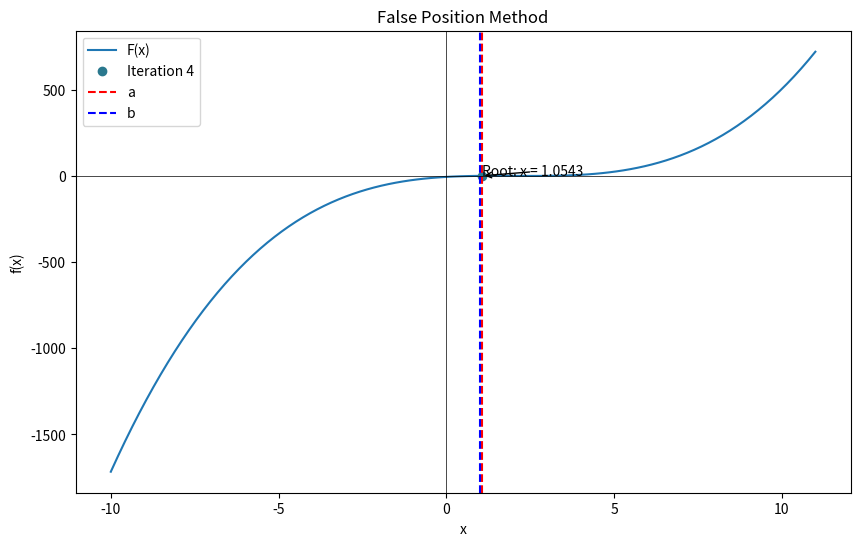

Generate this figure with matplotlib:
import matplotlib.pyplot as plt
import numpy as np
import time

def plot_false_position_method(f, a, b, max_iterations, tolerance):
    # Generate x values for plotting the function
    x = np.linspace(a - 10, b + 10, 100)
    y = np.array([f(xi) for xi in x])


    # Create a figure and axes for the plot
    fig, ax = plt.subplots(figsize=(10, 6))

    # Plot the function
    ax.plot(x, y, label='f(x)')

    # Initialize the iteration counter
    iteration = 0

    # Perform the False Position method iterations
    while iteration < max_iterations:
        # Calculate the function values at the endpoints
        fa = f(a)
        fb = f(b)

        # Calculate the new estimate
        x1 = (a * fb - b * fa) / (fb - fa)

        # Clear the current plot
        ax.clear()

        # Plot the function
        ax.plot(x, y, label='F(x)')

        # Plot the estimate with a different color for each iteration
        color = plt.cm.viridis(iteration / max_iterations)
        ax.plot(x1, f(x1), 'o', color=color, label=f'Iteration {iteration}')

        # Plot vertical lines for a and b
        ax.axvline(a, color='red', linestyle='--', label='a')
        ax.axvline(b, color='blue', linestyle='--', label='b')

        # Add labels and legend to the plot
        ax.set_xlabel('x')
        ax.set_ylabel('f(x)')
        ax.legend()

        # Add a title and annotation for the root
        ax.set_title('False Position Method')
        ax.annotate(f'Root: x = {x1:.4f}', xy=(x1, f(x1)), xytext=(x1, f(x1) + 0.5),
                    arrowprops=dict(facecolor='black', arrowstyle='->'))

        # Show the x and y axes
        ax.axhline(0, color='black', linewidth=0.5)
        ax.axvline(0, color='black', linewidth=0.5)

        # Draw the plot
        plt.draw()
        plt.pause(1)  # Delay for 1 second

        # Check if the root is found
        if abs(x1 - a) < tolerance:
            break

        # Update the interval based on the sign of f(x1)
        if f(x1) * fa < 0:
            b = x1
        else:
            a = x1

        # Increment the iteration counter
        iteration += 1

    # Show the final plot
    plt.show()
    
    
if __name__ == '__main__':
    # Define the function
    def f(x):
        return x**3 - 6*x**2 + 11*x - 6.1

    # Set the initial guesses
    a = 0.0
    b = 1.0

    # Set the maximum number of iterations
    max_iterations = 10

    # Set the tolerance
    tolerance = 1e-4

    # Perform the False Position method iterations
    plot_false_position_method(f, a, b, max_iterations, tolerance)